2-way image classification set "bm-vs-av-v2-augmented" from GitHub (pedroescalfonimoraes/final-project-plagues-recognition-master); label vocabulary: acaro vermelho, bicho mineiro.

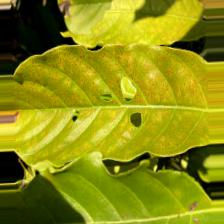
Label: acaro vermelho

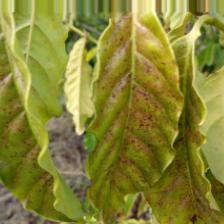
Label: acaro vermelho

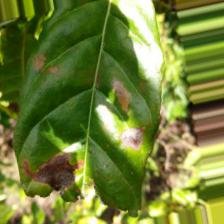
Label: bicho mineiro

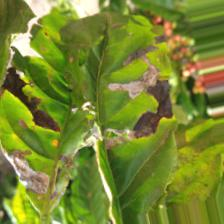
Label: bicho mineiro

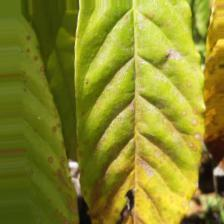
Label: acaro vermelho

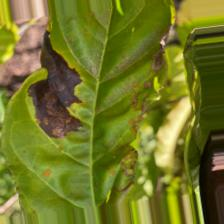
Label: bicho mineiro
